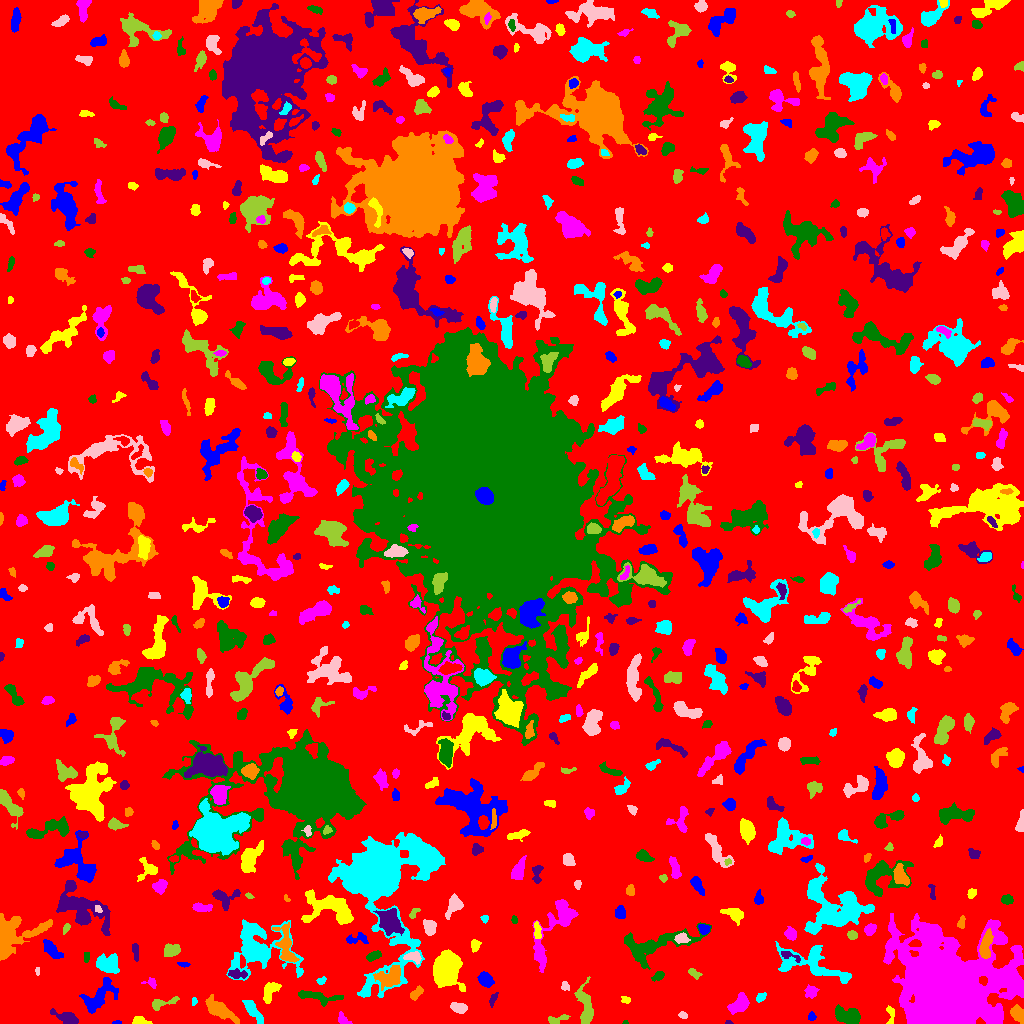

The table this chart was drawn from, first rows:
ID, X, Y, A, B, theta, total_flux, mu_max, mu_median, mu_mean, R_fwhm, R_e, R10, R90, x_start, x_end, y_start, y_end, area, greylevel
0, 503.7, 518.7, 301.8, 293.9, 0.7533, 1554285, 12.0, 2.0, 2.015, 90.62, 229.5, 87.21, 372.6, 0, 1023, 0, 1023, 771230, 2.015
1, 116.7, 0.8358, 2.349, 0.8687, 0.04462, 67.0, 4.0, 2.0, 2.03, 2.585, 1.693, 0.5642, 2.706, 112, 121, 0, 3, 33, 7.03
2, 140.2, 2.33, 4.003, 1.882, -0.1723, 579.0, 10.0, 4.0, 5.035, 4.26, 3.241, 1.262, 5.14, 132, 152, 0, 7, 115, 9.035
3, 342.2, 3.802, 3.112, 1.862, -0.8079, 126.0, 4.0, 1.0, 1.2, 3.29, 2.585, 0.9772, 4.37, 338, 352, 0, 12, 105, 7.2
4, 625.1, 1.115, 1.289, 1.038, 0.1154, 61.0, 6.0, 2.5, 2.773, 1.871, 1.382, 0.5642, 2.185, 622, 628, 0, 3, 22, 6.773
5, 728.6, 0.7059, 1.617, 0.8308, -0.1192, 51.0, 6.0, 1.5, 1.821, 1.596, 1.262, 0.0, 2.185, 725, 733, 0, 3, 28, 7.821
6, 220.7, 13.28, 7.357, 2.734, -0.5839, 1179, 13.0, 2.0, 2.774, 4.184, 4.787, 1.693, 8.867, 205, 239, 0, 29, 425, 7.774
7, 253, 12.2, 7.515, 2.335, -0.9404, 782.0, 7.0, 3.0, 3.153, 5.557, 4.951, 1.954, 7.777, 242, 263, 0, 23, 248, 7.153
8, 682.8, 8.552, 2.079, 1.334, -0.1465, 87.0, 4.0, 1.0, 1.475, 2.585, 1.954, 0.7979, 3.478, 678, 687, 5, 12, 59, 6.475
9, 557.2, 4.41, 6.132, 1.986, 0.1976, 134.0, 3.0, 1.0, 1.047, 2.985, 3.338, 1.262, 5.323, 548, 570, 0, 9, 128, 6.047
10, 760, 4.362, 2.939, 1.272, 1.199, 116.0, 4.0, 2.0, 1.758, 3.432, 2.326, 0.7979, 3.742, 756, 764, 0, 9, 66, 6.758
11, 811.5, 6.607, 1.983, 1.941, 1.478, 117.0, 4.0, 2.0, 1.828, 3.385, 2.459, 0.7979, 3.949, 808, 816, 3, 12, 64, 6.828
12, 890.3, 9.327, 5.65, 1.776, -1.51, 147.0, 4.0, 1.0, 1.361, 3.613, 2.877, 0.9772, 4.72, 886, 894, 0, 18, 108, 7.361
13, 739.3, 18.81, 5.47, 3.24, 0.6974, 1091, 9.0, 4.0, 3.788, 5.863, 4.918, 2.034, 7.715, 727, 749, 9, 31, 288, 8.788
14, 847.1, 7.949, 6.85, 3.761, -0.1787, 1287, 7.0, 3.0, 3.526, 7.569, 6.103, 2.394, 9.373, 835, 860, 0, 19, 365, 7.526
15, 67.21, 5.224, 6.47, 2.652, -0.375, 875.0, 8.0, 3.0, 3.616, 5.944, 4.652, 1.871, 7.527, 50, 78, 0, 15, 242, 7.616
16, 1017, 10.04, 3.989, 2.765, -1.005, 1031, 12.0, 5.0, 5.37, 5.412, 4.222, 1.596, 6.58, 1010, 1023, 0, 19, 192, 9.37
17, 193.6, 22.16, 1.778, 1.309, 1.278, 73.0, 4.0, 1.0, 1.698, 2.585, 1.784, 0.5642, 2.985, 192, 197, 18, 26, 43, 8.698
18, 459.1, 15.74, 4.025, 2.347, -0.2134, 582.0, 7.0, 3.0, 3.66, 4.951, 3.909, 1.596, 6.206, 450, 467, 10, 21, 159, 7.66
19, 160.1, 19.81, 7.284, 2.22, 0.253, 392.0, 7.0, 2.0, 2.19, 3.7, 3.338, 1.262, 5.781, 152, 179, 13, 27, 179, 7.19
20, 664.6, 11.82, 2.964, 2.495, 0.6499, 425.0, 7.0, 3.0, 3.427, 4.146, 3.432, 1.382, 5.412, 657, 670, 6, 19, 124, 7.427
21, 98.81, 26.42, 9.702, 4.934, 0.8013, 1528, 12.0, 2.0, 2.861, 4.514, 6.18, 2.111, 10.97, 79, 118, 10, 46, 534, 6.861
22, 625.4, 23.49, 2.523, 1.677, -0.3249, 91.0, 3.0, 1.0, 1.422, 2.985, 2.523, 0.9772, 3.909, 621, 630, 20, 27, 64, 7.422
23, 811.2, 32.06, 3.115, 2.75, 0.6605, 411.0, 7.0, 3.0, 2.936, 3.868, 3.568, 1.382, 5.726, 804, 819, 25, 39, 140, 6.936
24, 316.5, 26.87, 11.58, 2.334, -0.1327, 686.0, 6.0, 2.0, 2.192, 5.944, 5.171, 1.954, 8.33, 298, 343, 17, 33, 313, 7.192
25, 493, 24.21, 4.062, 1.475, 1.135, 175.0, 4.0, 2.0, 2.108, 4.334, 2.932, 1.128, 4.478, 489, 498, 16, 31, 83, 9.108
26, 416, 30.11, 3.855, 1.843, 0.8069, 272.0, 5.0, 2.0, 2.194, 4.029, 3.29, 1.262, 5.078, 410, 423, 23, 38, 124, 7.194
27, 760.6, 25.94, 2.499, 1.698, 0.6798, 157.0, 4.0, 2.0, 1.892, 3.909, 2.646, 0.9772, 4.068, 756, 766, 21, 31, 83, 6.892
28, 564.6, 37.75, 2.26, 1.427, 1.534, 59.0, 2.0, 1.0, 0.8429, 3.613, 2.111, 0.7979, 3.338, 561, 569, 33, 42, 70, 7.843
29, 585.4, 16.4, 10.2, 3.15, -1.433, 1344, 8.0, 3.0, 3.215, 7.485, 6.024, 2.394, 9.608, 574, 593, 0, 47, 418, 8.215
30, 617.9, 43.6, 7.26, 2.888, -0.5343, 468.0, 5.0, 3.0, 2.489, 5.557, 4.687, 1.784, 6.887, 608, 631, 35, 54, 188, 6.489
31, 485.1, 44.86, 3.892, 2.76, -0.7125, 944.0, 13.0, 4.0, 4.841, 4.107, 3.989, 1.493, 6.58, 477, 494, 36, 52, 195, 9.841
32, 269.5, 32, 5.752, 3.22, 1.079, 950.0, 9.0, 4.0, 4.06, 4.853, 4.886, 1.954, 7.653, 263, 281, 20, 41, 234, 8.06
33, 150.7, 40.36, 3.81, 2.22, -0.2134, 149.0, 4.0, 2.0, 1.693, 3.909, 2.932, 1.128, 4.618, 141, 156, 35, 46, 88, 7.693
34, 658.8, 47.96, 2.879, 2.021, 0.6275, 297.0, 6.0, 3.0, 3.0, 4.26, 3.038, 1.128, 4.618, 651, 664, 42, 52, 99, 7.0
35, 236.9, 49.35, 4.953, 2.056, -0.07279, 285.0, 4.0, 2.0, 1.952, 5.528, 3.909, 1.493, 6.024, 228, 247, 45, 55, 146, 7.952
36, 390.9, 46.45, 5.79, 4.051, 0.5906, 1419, 10.0, 3.0, 3.53, 6.482, 5.382, 2.111, 9.027, 373, 400, 33, 58, 402, 10.53
37, 321.8, 42.93, 2.464, 1.694, 0.4229, 116.0, 4.0, 2.0, 1.841, 3.385, 2.459, 0.7979, 3.989, 316, 326, 39, 47, 63, 7.841
38, 37.62, 52.27, 2.28, 1.069, 1.553, 66.0, 3.0, 2.0, 1.784, 2.877, 2.034, 0.7979, 2.932, 35, 39, 48, 56, 37, 6.784
39, 693.9, 50.23, 3.457, 1.779, -0.5615, 199.0, 4.0, 2.0, 2.095, 4.442, 3.038, 1.128, 4.82, 688, 702, 44, 55, 95, 7.095
40, 869.7, 54.76, 6.714, 1.611, -1.013, 279.0, 5.0, 2.0, 2.214, 3.949, 3.478, 1.262, 5.499, 861, 876, 46, 67, 126, 7.214
41, 183.5, 58.98, 2.636, 1.148, -0.09494, 65.0, 2.0, 1.0, 1.14, 3.785, 2.257, 0.9772, 3.478, 177, 190, 56, 61, 57, 6.14
42, 446.1, 52.88, 6.907, 5.688, 1.377, 13710, 49.0, 11.0, 15.35, 8.311, 7.59, 3.038, 12.75, 433, 465, 32, 74, 893, 20.35
43, 949.5, 36.16, 24.42, 20.29, -0.2938, 141376, 76.0, 8.0, 14.97, 17.79, 22.46, 8.195, 43.22, 883, 1023, 0, 110, 9441, 17.97
44, 86.85, 66.58, 2.89, 1.197, 1.48, 78.0, 3.0, 1.0, 1.279, 2.985, 2.394, 0.9772, 3.613, 84, 89, 61, 71, 61, 6.279
45, 789.2, 67.76, 6.096, 1.788, -0.3544, 364.0, 7.0, 3.0, 3.165, 3.385, 3.385, 1.262, 5.47, 781, 800, 61, 72, 115, 10.17
46, 985.7, 77.71, 7.097, 2.524, 1.364, 1364, 11.0, 5.0, 4.942, 5.917, 5.262, 2.034, 8.117, 979, 993, 65, 95, 276, 12.94
47, 108.6, 59.28, 5.612, 4.18, -0.217, 1150, 9.0, 3.0, 3.159, 5.293, 5.528, 2.111, 8.722, 96, 119, 50, 70, 364, 8.159
48, 413.3, 66.14, 4.273, 2.489, -0.1649, 653.0, 9.0, 4.0, 4.442, 4.618, 3.909, 1.493, 6.024, 403, 421, 59, 72, 147, 10.44
49, 170.6, 72.92, 4.004, 2.784, 0.1691, 520.0, 7.0, 3.0, 2.723, 4.37, 4.068, 1.493, 6.408, 164, 180, 67, 80, 191, 7.723
50, 579.9, 70.51, 3.37, 2.057, -1.15, 445.0, 9.0, 2.0, 3.371, 3.613, 3.192, 1.262, 5.352, 574, 585, 64, 79, 132, 8.371
51, 51.22, 74.39, 6.084, 2.454, -0.761, 682.0, 8.0, 3.0, 2.952, 4.951, 4.618, 1.784, 7.356, 43, 63, 65, 84, 231, 7.952
52, 475.1, 78.28, 2.75, 2.122, 1.508, 228.0, 5.0, 2.0, 2.214, 3.742, 3.038, 1.128, 4.687, 471, 481, 71, 84, 103, 7.214
53, 554.3, 95.08, 22.48, 6.414, 1.045, 2725, 9.0, 3.0, 3.169, 7.756, 8.921, 3.385, 14.33, 532, 578, 51, 124, 860, 7.169
54, 373.3, 67.7, 3.521, 1.767, 0.3467, 279.0, 5.0, 2.0, 2.268, 4.297, 3.192, 1.262, 4.886, 366, 381, 62, 73, 123, 7.268
55, 135.2, 72.35, 4.574, 1.474, -1.5, 266.0, 7.0, 2.0, 2.533, 3.038, 3.09, 1.128, 4.951, 132, 138, 62, 80, 105, 6.533
56, 12.11, 88.73, 14.1, 9.094, 0.3955, 3739, 10.0, 3.0, 3.8, 9.869, 9.236, 3.568, 15.1, 0, 52, 63, 110, 984, 7.8
57, 812.3, 60.83, 17.76, 7.241, -0.3369, 2975, 12.0, 3.0, 3.213, 6.457, 8.667, 2.985, 14.78, 775, 851, 40, 82, 926, 7.213
58, 681.3, 84.74, 3.161, 2.31, -0.03611, 343.0, 6.0, 3.0, 2.744, 4.652, 3.385, 1.382, 5.293, 674, 690, 80, 91, 125, 10.74
59, 852, 88.37, 2.368, 2.12, -0.1943, 335.0, 7.0, 4.0, 3.895, 3.989, 2.932, 1.128, 4.442, 847, 857, 84, 93, 86, 7.895
... 683 more rows
